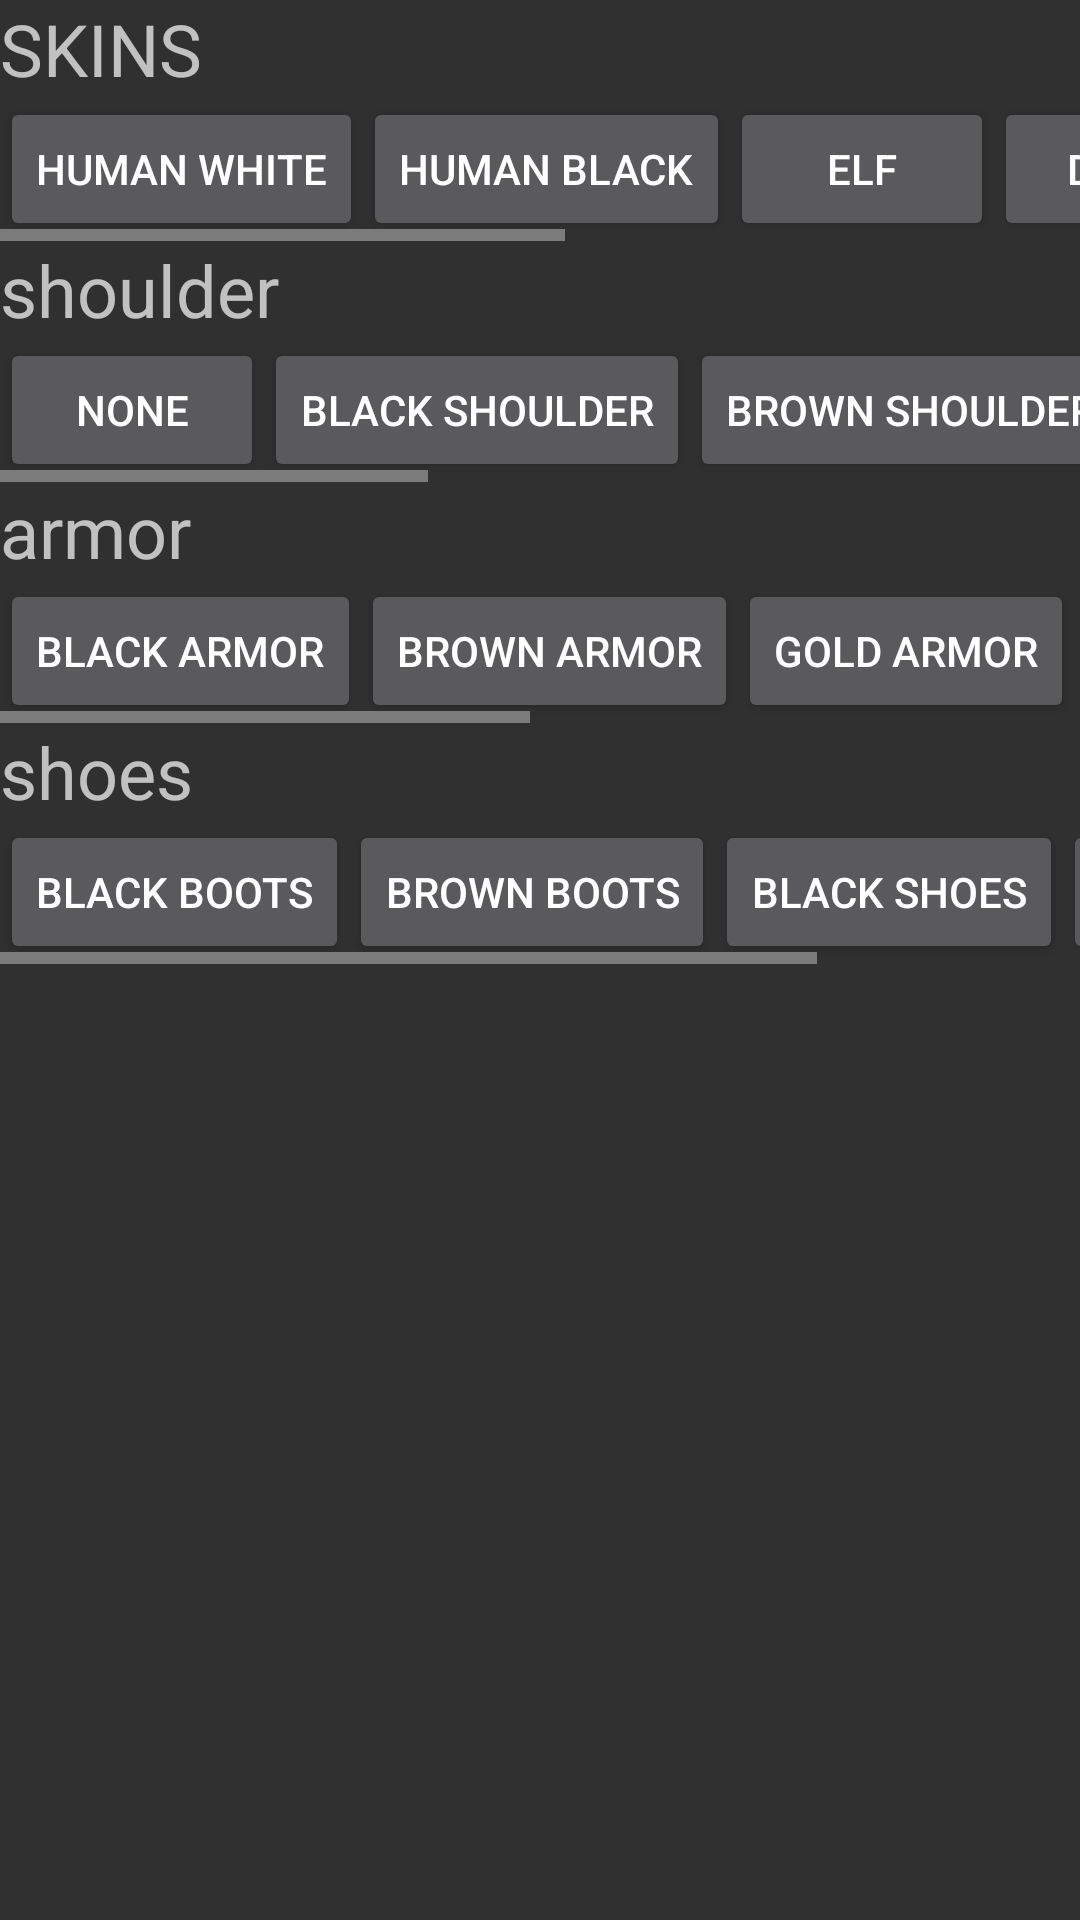

Write the Android layout XML for this screen, with the resource values it uses.
<!-- AndroidManifest.xml: activity theme Theme.AppCompat.NoActionBar -->
<!-- res/layout/activity_human_oid.xml -->
<?xml version="1.0" encoding="utf-8"?>
<LinearLayout xmlns:android="http://schemas.android.com/apk/res/android"
    xmlns:tools="http://schemas.android.com/tools"
    android:id="@+id/content"
    android:orientation="vertical"
    android:layout_width="match_parent"
    android:layout_height="match_parent">

    <TextView
        android:layout_width="match_parent"
        android:layout_height="wrap_content"
        android:text="SKINS"
        android:textSize="24sp"/>

    <HorizontalScrollView
        android:layout_width="match_parent"
        android:layout_height="wrap_content">

        <LinearLayout
            android:layout_width="match_parent"
            android:layout_height="wrap_content"
            android:orientation="horizontal">

            <Button
                android:text="human white"
                android:layout_width="wrap_content"
                android:layout_height="wrap_content" />

            <Button
                android:text="human black"
                android:layout_width="wrap_content"
                android:layout_height="wrap_content" />

            <Button
                android:text="elf"
                android:layout_width="wrap_content"
                android:layout_height="wrap_content" />

            <Button
                android:text="drow"
                android:layout_width="wrap_content"
                android:layout_height="wrap_content" />

            <Button
                android:text="goblin"
                android:layout_width="wrap_content"
                android:layout_height="wrap_content" />

            <Button
                android:text="skeleton"
                android:layout_width="wrap_content"
                android:layout_height="wrap_content" />

            <Button
                android:text="vampire"
                android:layout_width="wrap_content"
                android:layout_height="wrap_content" />

        </LinearLayout>

    </HorizontalScrollView>

    <TextView
        android:layout_width="match_parent"
        android:layout_height="wrap_content"
        android:text="shoulder"
        android:textSize="24sp"/>

    <HorizontalScrollView
        android:layout_width="match_parent"
        android:layout_height="wrap_content">

        <LinearLayout
            android:layout_width="match_parent"
            android:layout_height="wrap_content"
            android:orientation="horizontal">

            <Button
                android:text="none"
                android:layout_width="wrap_content"
                android:layout_height="wrap_content" />

            <Button
                android:text="black shoulder"
                android:layout_width="wrap_content"
                android:layout_height="wrap_content" />

            <Button
                android:text="brown shoulder"
                android:layout_width="wrap_content"
                android:layout_height="wrap_content" />

            <Button
                android:text="gold shoulder"
                android:layout_width="wrap_content"
                android:layout_height="wrap_content" />

            <Button
                android:text="grey shoulder"
                android:layout_width="wrap_content"
                android:layout_height="wrap_content" />

            <Button
                android:text="red shoulder"
                android:layout_width="wrap_content"
                android:layout_height="wrap_content" />

            <Button
                android:text="white shoulder"
                android:layout_width="wrap_content"
                android:layout_height="wrap_content" />

        </LinearLayout>

    </HorizontalScrollView>

    <TextView
        android:layout_width="match_parent"
        android:layout_height="wrap_content"
        android:text="armor"
        android:textSize="24sp"/>

    <HorizontalScrollView
        android:layout_width="match_parent"
        android:layout_height="wrap_content">

        <LinearLayout
            android:layout_width="match_parent"
            android:layout_height="wrap_content"
            android:orientation="horizontal">

            <Button
                android:text="black armor"
                android:layout_width="wrap_content"
                android:layout_height="wrap_content" />

            <Button
                android:text="brown armor"
                android:layout_width="wrap_content"
                android:layout_height="wrap_content" />

            <Button
                android:text="gold armor"
                android:layout_width="wrap_content"
                android:layout_height="wrap_content" />

            <Button
                android:text="grey armor"
                android:layout_width="wrap_content"
                android:layout_height="wrap_content" />

            <Button
                android:text="red shoulder"
                android:layout_width="wrap_content"
                android:layout_height="wrap_content" />

            <Button
                android:text="white shoulder"
                android:layout_width="wrap_content"
                android:layout_height="wrap_content" />

        </LinearLayout>

    </HorizontalScrollView>

    <TextView
        android:layout_width="match_parent"
        android:layout_height="wrap_content"
        android:text="shoes"
        android:textSize="24sp"/>

    <HorizontalScrollView
        android:layout_width="match_parent"
        android:layout_height="wrap_content">

        <LinearLayout
            android:layout_width="match_parent"
            android:layout_height="wrap_content"
            android:orientation="horizontal">

            <Button
                android:text="black boots"
                android:layout_width="wrap_content"
                android:layout_height="wrap_content" />

            <Button
                android:text="brown boots"
                android:layout_width="wrap_content"
                android:layout_height="wrap_content" />

            <Button
                android:text="black shoes"
                android:layout_width="wrap_content"
                android:layout_height="wrap_content" />

            <Button
                android:text="brown shoes"
                android:layout_width="wrap_content"
                android:layout_height="wrap_content" />

        </LinearLayout>

    </HorizontalScrollView>

</LinearLayout>
<!-- resources referenced by this layout -->
<resources>

</resources>
